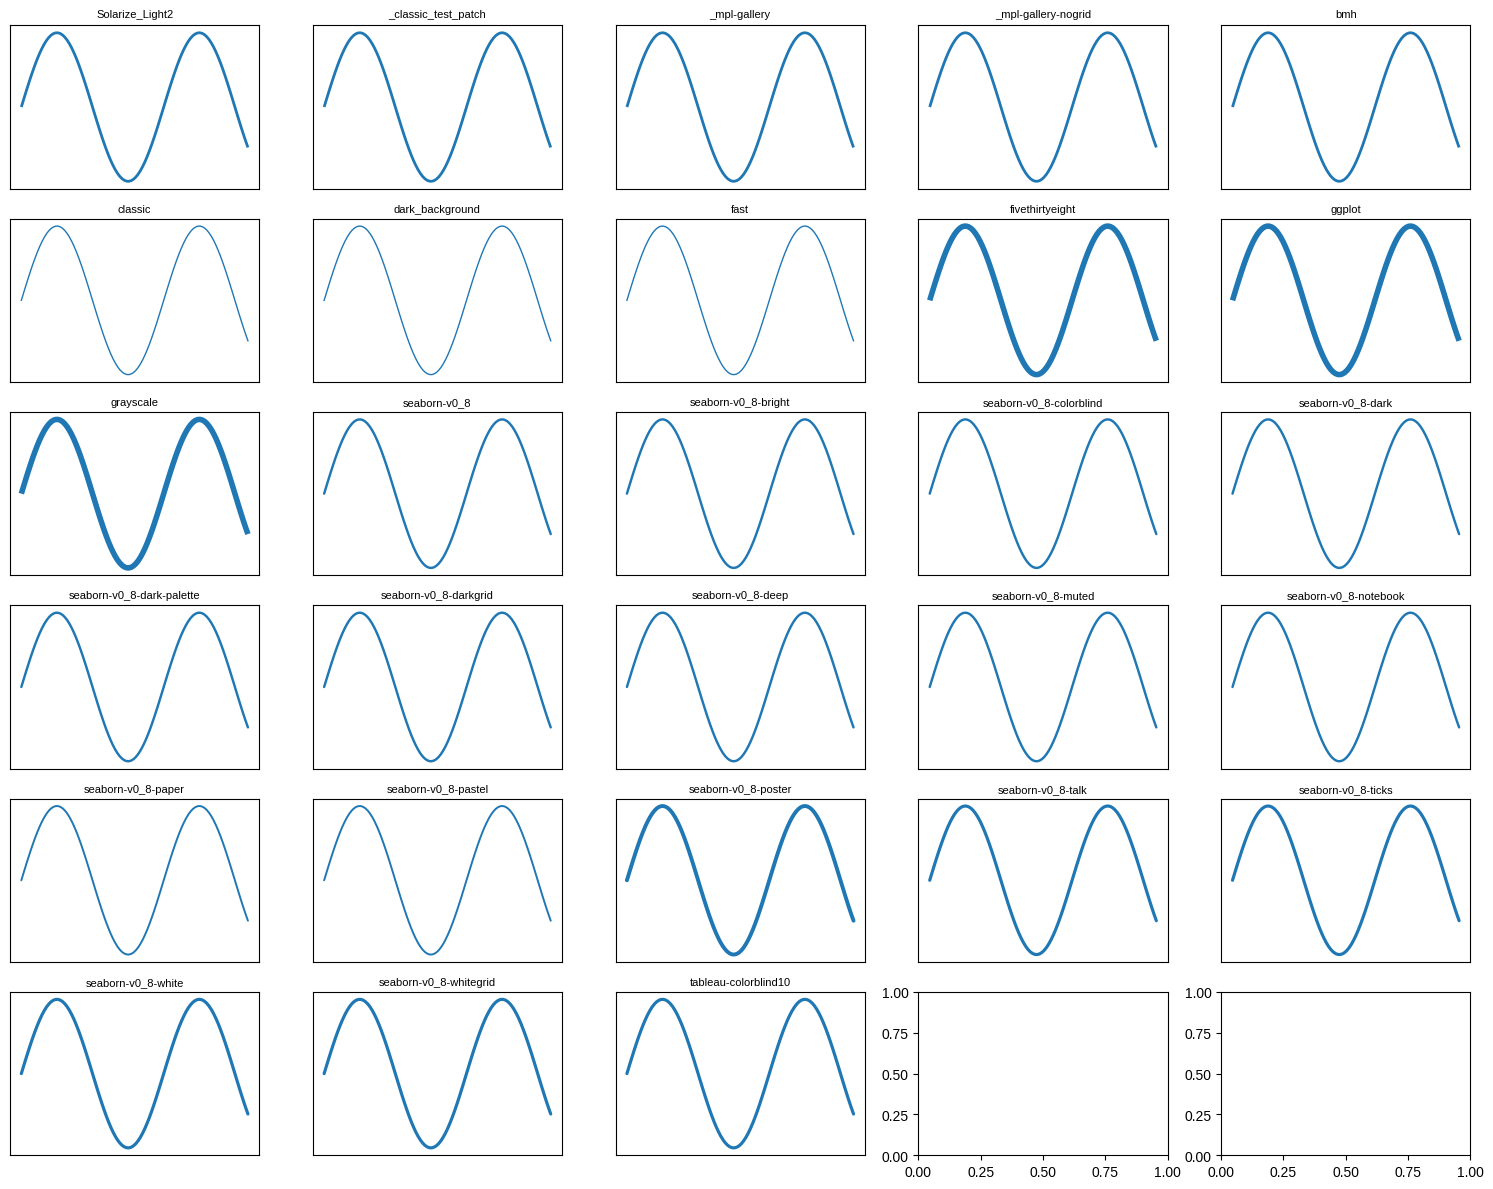

Write Python code to recreate this figure.
import matplotlib.pyplot as plt
import numpy as np

# List of all available styles
styles = plt.style.available
n = len(styles)
rows = (n + 4) // 5

# Create a grid of subplots
fig, axes = plt.subplots(rows, 5, figsize=(15, rows * 2))
for ax, style_name in zip(axes.flat, styles):
    plt.style.use(style_name)

    # Generate data for plotting
    x = np.linspace(0, 10, 100)
    y = np.sin(x)

    # Plot using the current style
    ax.plot(x, y)
    ax.set_title(style_name, fontsize=8)
    ax.grid(True)
    ax.set_xticks([])
    ax.set_yticks([])

plt.tight_layout()
plt.show()
